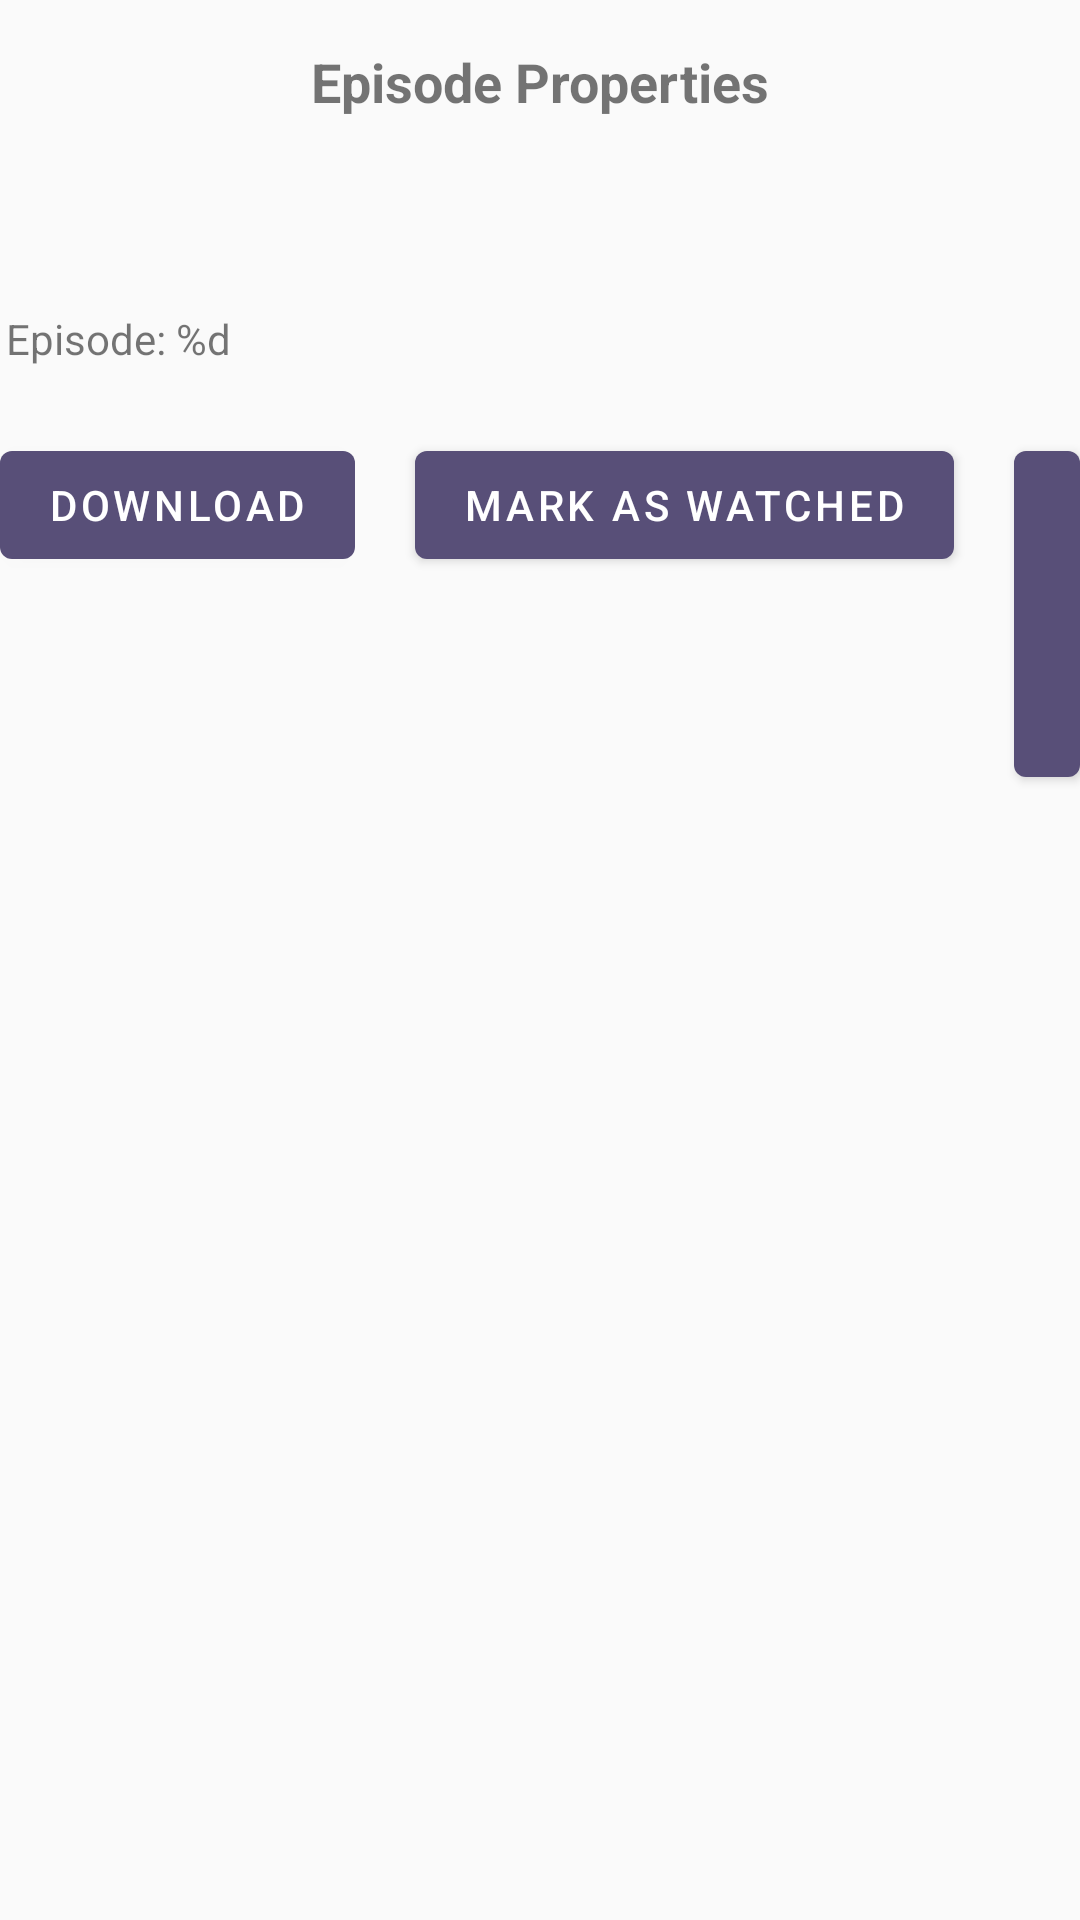

The Android layout XML behind this screen, and the referenced resources:
<!-- AndroidManifest.xml: application theme AppTheme -->
<!-- res/layout/activity_selected_show_bottom_sheet_dialog.xml -->
<?xml version="1.0" encoding="utf-8"?>
<RelativeLayout
        xmlns:android="http://schemas.android.com/apk/res/android"
        xmlns:tools="http://schemas.android.com/tools"
        android:layout_width="match_parent"
        android:layout_height="match_parent"
        android:id="@+id/activity_selected_show_bottom_sheet_dialog">

    <TextView
            android:text="@string/episode_properties"
            android:layout_width="wrap_content"
            android:layout_height="wrap_content"
            android:maxLength="50"
            android:textSize="18sp"
            android:padding="15dp"
            android:layout_centerHorizontal="true"
            android:id="@+id/selected_show_bottom_sheet_episode_properties_text_view"
            android:textStyle="bold"/>

    <RelativeLayout
            android:layout_height="wrap_content"
            android:layout_width="match_parent"
            android:layout_below="@id/selected_show_bottom_sheet_episode_properties_text_view"
            android:id="@+id/selected_show_bottom_sheet_inner_layout"
            android:padding="2dp"
            android:layout_marginBottom="20dp">


        <ImageView
                android:layout_width="wrap_content"
                android:layout_height="wrap_content"
                tools:srcCompat="@tools:sample/avatars"
                android:layout_alignParentStart="true"
                android:id="@+id/selected_show_bottom_sheet_cover_image_view"
                />

        <TextView
                android:layout_width="wrap_content"
                android:layout_height="wrap_content"
                android:maxLength="50"
                android:textSize="20sp"
                android:layout_alignTop="@id/selected_show_bottom_sheet_cover_image_view"
                android:layout_toEndOf="@id/selected_show_bottom_sheet_cover_image_view"
                android:layout_marginBottom="20dp"
                android:id="@+id/selected_show_bottom_sheet_title_text_view"/>

        <TextView
                android:text="@string/show_episode"
                android:layout_width="wrap_content"
                android:layout_height="wrap_content"
                android:layout_below="@id/selected_show_bottom_sheet_title_text_view"
                android:layout_toEndOf="@id/selected_show_bottom_sheet_cover_image_view"
                android:id="@+id/selected_show_bottom_sheet_episode_text_view"/>


    </RelativeLayout>


    <RelativeLayout
            android:layout_height="wrap_content"
            android:layout_width="match_parent"
            android:layout_below="@id/selected_show_bottom_sheet_inner_layout"
            android:layout_marginBottom="20dp">


        <com.google.android.material.button.MaterialButton
                android:text="@string/download_button_text"
                android:layout_width="wrap_content"
                android:layout_height="wrap_content"
                android:layout_marginEnd="20dp"
                android:id="@+id/selected_show_bottom_sheet_left_button"/>


        <com.google.android.material.button.MaterialButton
                android:text="@string/mark_watched_button_text"
                android:layout_width="wrap_content"
                android:layout_height="wrap_content"
                android:layout_toEndOf="@id/selected_show_bottom_sheet_left_button"
                android:layout_marginEnd="20dp"
                android:layout_marginBottom="20dp"
                android:id="@+id/selected_show_bottom_sheet_mark_as_watched_button"/>

        <com.google.android.material.button.MaterialButton
                android:text="@string/delete_button_text"
                android:layout_width="wrap_content"
                android:layout_height="wrap_content"
                android:layout_alignParentEnd="true"
                android:layout_toEndOf="@id/selected_show_bottom_sheet_mark_as_watched_button"
                android:layout_marginBottom="20dp"
                android:id="@+id/selected_show_button_sheet_delete_button"/>
    </RelativeLayout>

</RelativeLayout>
<!-- resources referenced by this layout -->
<resources>
  <string name="delete_button_text">delete</string>
  <string name="download_button_text">Download</string>
  <string name="episode_properties">Episode Properties</string>
  <string name="mark_watched_button_text">Mark as watched</string>
  <string name="show_episode">Episode: %d</string>
  <style name="AppTheme" parent="Theme.MaterialComponents.DayNight.NoActionBar.Bridge">
          <item name="colorPrimary">@color/colorPrimary</item>
          <item name="colorPrimaryDark">@color/colorPrimaryDark</item>
          <item name="colorAccent">@color/colorAccent</item>
  
          <item name="cardViewStyle">@style/MyCardStyle</item>
          <item name="bottomSheetDialogTheme">@style/BottomSheetDialogStyle</item>
          <item name="bottomSheetStyle">@style/BottomSheetStyle</item>
  
  
          <item name="windowNoTitle">true</item>
      </style>
  <color name="colorPrimary">#584F78</color>
  <color name="colorPrimaryDark">#4b5d67</color>
  <color name="colorAccent">#87556f</color>
  <style name="MyCardStyle" parent="Widget.MaterialComponents.CardView">
          <item name="cardElevation">2dp</item>
          <item name="cardCornerRadius">2dp</item>
      </style>
  <style name="BottomSheetDialogStyle" parent="@style/ThemeOverlay.MaterialComponents.BottomSheetDialog">
          <item name="bottomSheetStyle">@style/BottomSheetStyle</item>
      </style>
  <style name="BottomSheetStyle" parent="Widget.MaterialComponents.BottomSheet">
          <item name="shapeAppearanceOverlay">@style/ShapeAppearanceBottomSheetDialog_Rounded</item>
      </style>
  <style name="ShapeAppearanceBottomSheetDialog_Rounded" parent="">
          <item name="cornerFamily">rounded</item>
          <item name="cornerSizeTopRight">8dp</item>
          <item name="cornerSizeTopLeft">8dp</item>
          <item name="cornerSizeBottomRight">0dp</item>
          <item name="cornerSizeBottomLeft">0dp</item>
      </style>
</resources>
